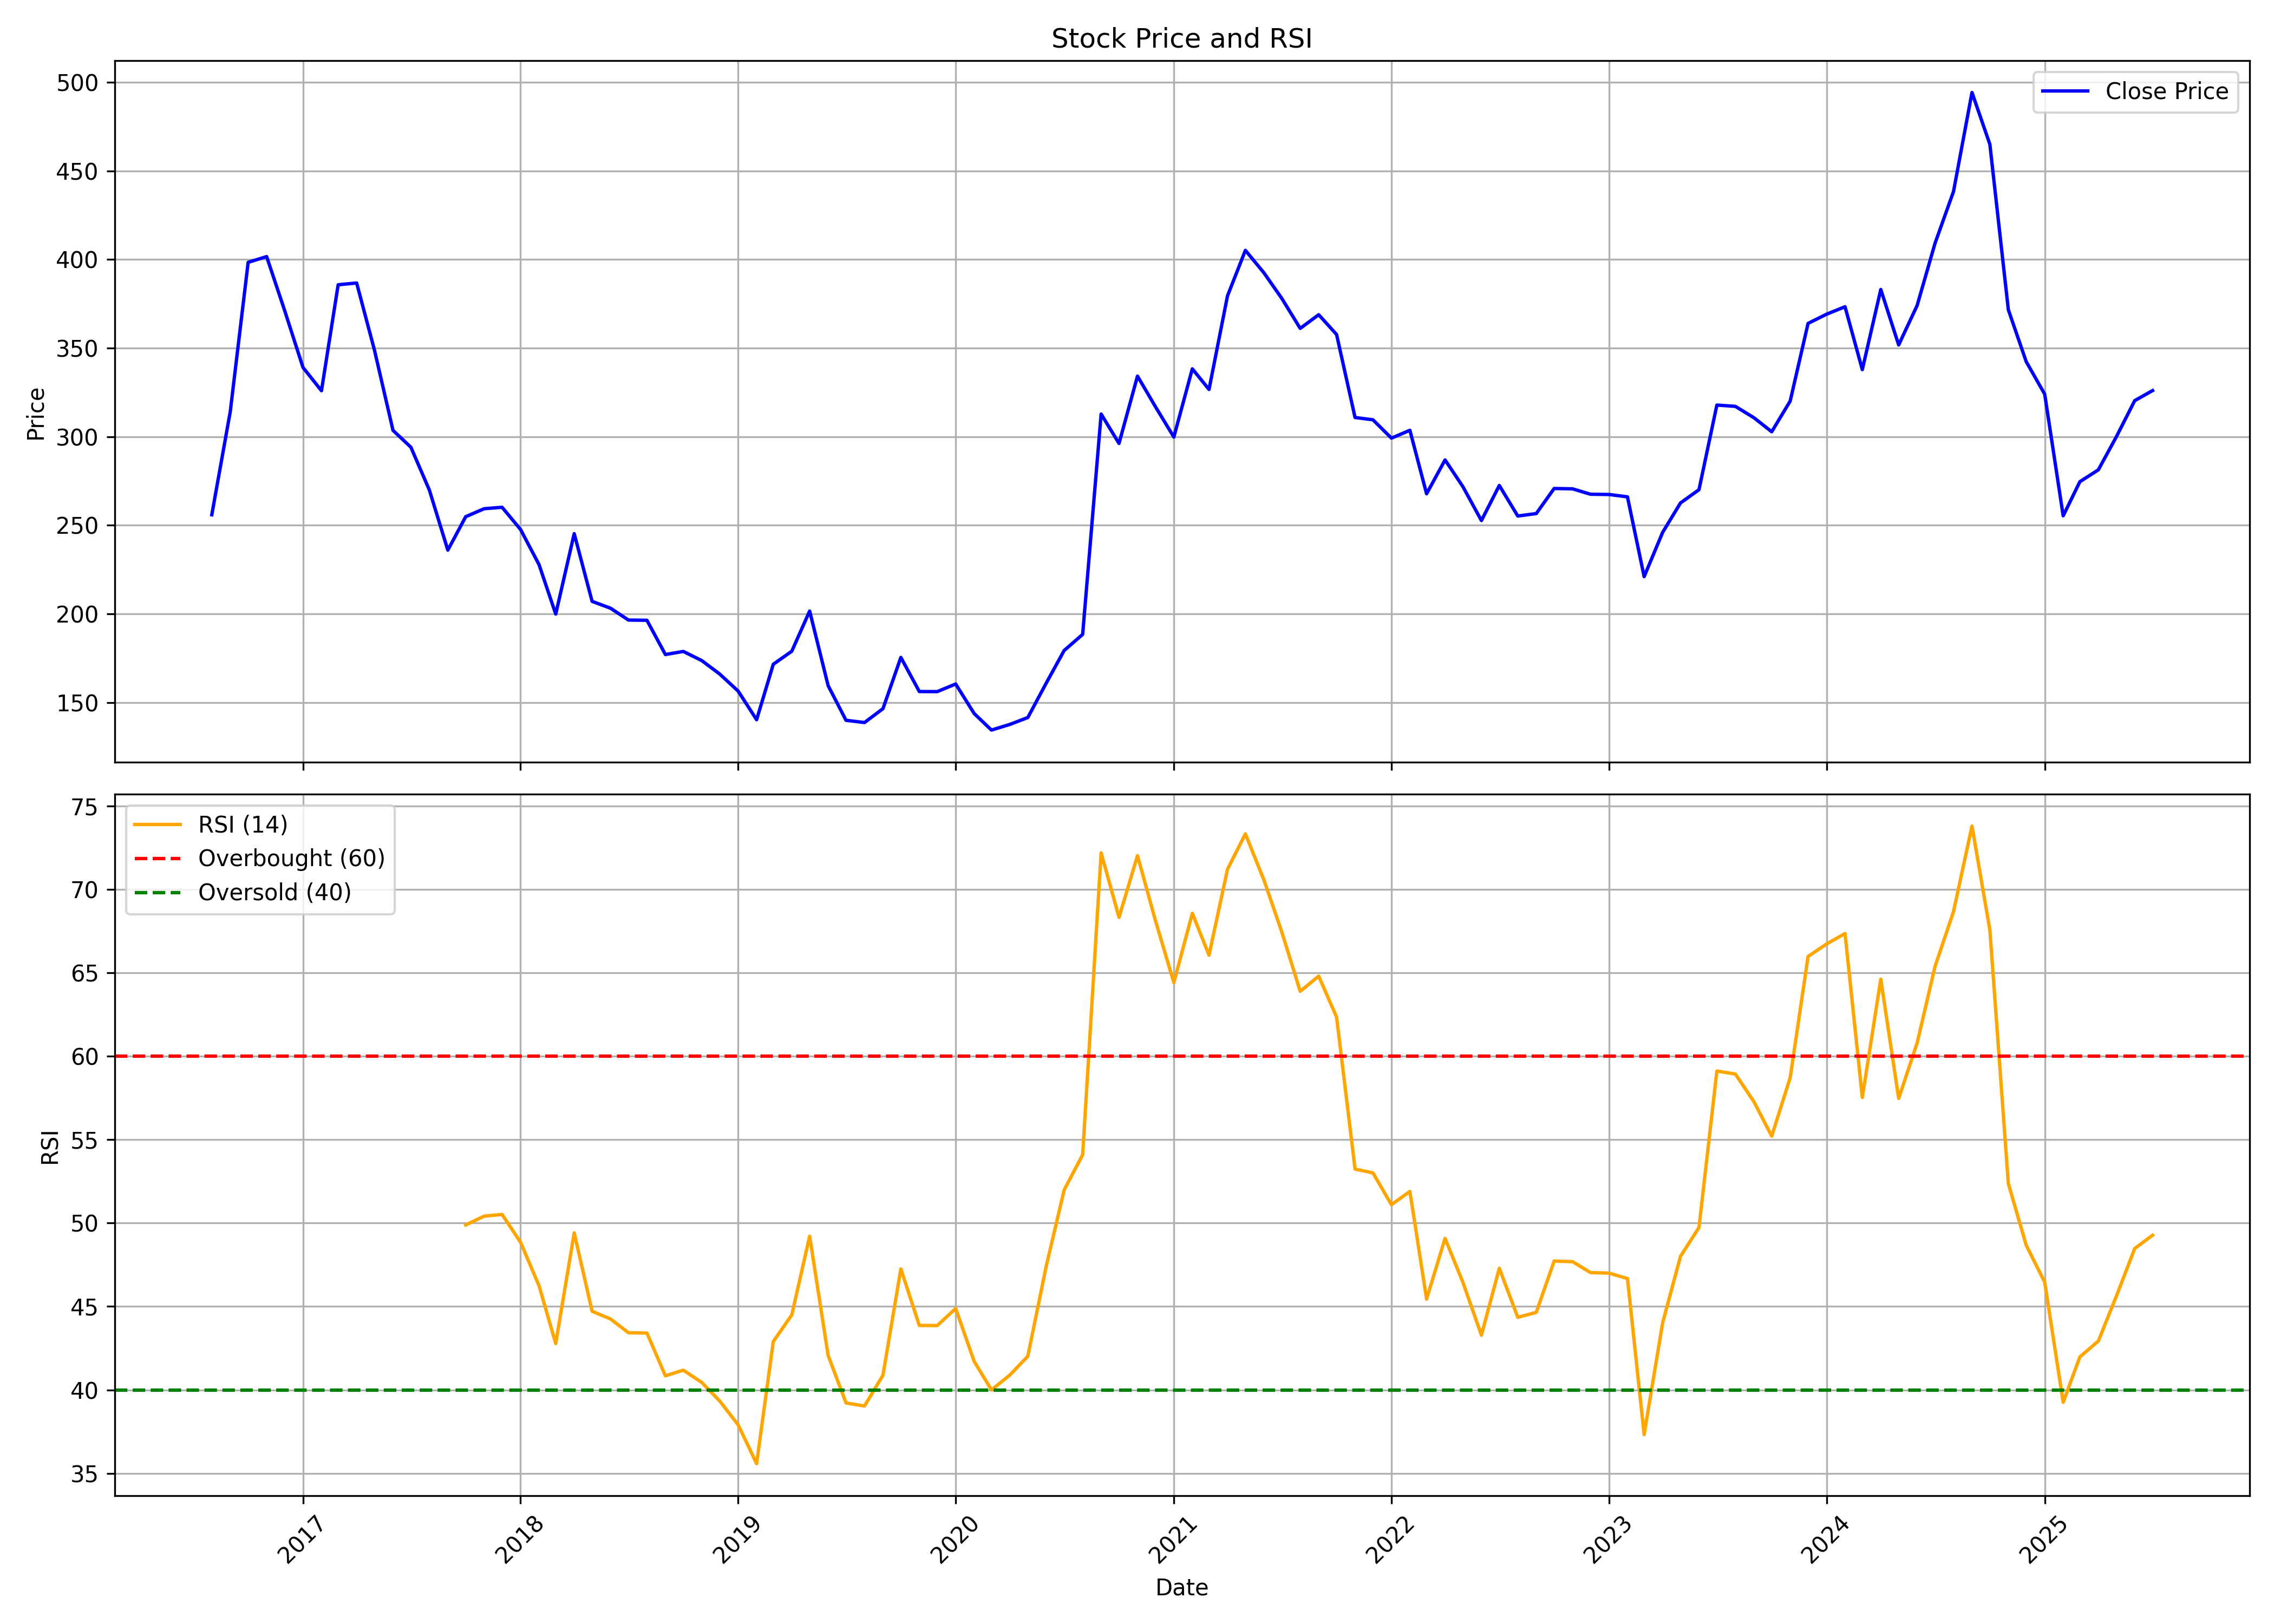

Data behind this chart, as committed beside it:
, date, symbol, open, high, low, close, volume, rsi
0, 2016-08-01, ADVENZYMES, 226.6, 282.2, 218.8, 256, 86319065, 
1, 2016-09-01, ADVENZYMES, 257.9, 327.6, 253.2, 314.2, 23277780, 
2, 2016-10-01, ADVENZYMES, 316.4, 444.9, 316.4, 398.4, 32156845, 
3, 2016-11-01, ADVENZYMES, 421.6, 435.5, 290.5, 401.6, 21967205, 
4, 2016-12-01, ADVENZYMES, 405.2, 416.1, 341.6, 371.4, 12112450, 
5, 2017-01-01, ADVENZYMES, 372.9, 373.7, 324, 339.1, 9444010, 
6, 2017-02-01, ADVENZYMES, 336.2, 356.3, 296.1, 326, 15589810, 
7, 2017-03-01, ADVENZYMES, 324.4, 413.8, 299.9, 385.7, 33366665, 
8, 2017-04-01, ADVENZYMES, 386, 416.7, 383.1, 386.8, 7768430, 
9, 2017-05-01, ADVENZYMES, 386.8, 397.1, 334.5, 348.7, 7207303, 
10, 2017-06-01, ADVENZYMES, 350.2, 354.1, 291.3, 303.6, 5345410, 
11, 2017-07-01, ADVENZYMES, 306.9, 339, 247.2, 294.1, 5919271, 
12, 2017-08-01, ADVENZYMES, 295.8, 300.6, 250.9, 269.9, 3666798, 
13, 2017-09-01, ADVENZYMES, 269.7, 294.4, 230.4, 236, 8532637, 
14, 2017-10-01, ADVENZYMES, 236.3, 263.5, 232.8, 254.9, 4839143, 49.88
15, 2017-11-01, ADVENZYMES, 256, 263.4, 246.2, 259.4, 3337812, 50.41
16, 2017-12-01, ADVENZYMES, 261.5, 282.4, 249.6, 260.2, 5144413, 50.51
17, 2018-01-01, ADVENZYMES, 262.2, 303.4, 246.6, 247.7, 12194209, 48.84
18, 2018-02-01, ADVENZYMES, 251, 253.1, 213.8, 227.8, 4322951, 46.24
19, 2018-03-01, ADVENZYMES, 228.3, 232, 194.1, 199.9, 4251082, 42.78
20, 2018-04-01, ADVENZYMES, 199.9, 247.3, 199.9, 245.3, 8306690, 49.41
21, 2018-05-01, ADVENZYMES, 245.3, 246.5, 202.7, 207.1, 7074943, 44.71
22, 2018-06-01, ADVENZYMES, 207.2, 217.9, 192.2, 203.2, 3074377, 44.25
23, 2018-07-01, ADVENZYMES, 204.3, 210.1, 181.9, 196.6, 1826914, 43.43
24, 2018-08-01, ADVENZYMES, 196.9, 218.4, 191.2, 196.4, 2928484, 43.41
25, 2018-09-01, ADVENZYMES, 197.8, 215, 172.4, 177.1, 4455507, 40.84
26, 2018-10-01, ADVENZYMES, 175.3, 192, 155.4, 178.9, 9567104, 41.18
27, 2018-11-01, ADVENZYMES, 180.5, 191.1, 170.3, 173.7, 1214952, 40.45
28, 2018-12-01, ADVENZYMES, 175, 175.6, 155.2, 166.1, 792938, 39.34
29, 2019-01-01, ADVENZYMES, 166.4, 167.1, 141, 156.5, 1046199, 37.91
30, 2019-02-01, ADVENZYMES, 156, 159.5, 138, 140.3, 2223918, 35.58
31, 2019-03-01, ADVENZYMES, 141, 183.9, 140, 171.6, 22858876, 42.9
32, 2019-04-01, ADVENZYMES, 171, 188.9, 168.9, 178.9, 3604747, 44.49
33, 2019-05-01, ADVENZYMES, 178.9, 204.8, 156.3, 201.6, 3764031, 49.21
34, 2019-06-01, ADVENZYMES, 203, 211.4, 154.2, 159.5, 3527154, 42.07
35, 2019-07-01, ADVENZYMES, 158.9, 167.2, 139.1, 140, 1067357, 39.22
36, 2019-08-01, ADVENZYMES, 140, 150.2, 133.8, 138.7, 1103602, 39.03
37, 2019-09-01, ADVENZYMES, 139.3, 164.1, 137, 146.6, 1871692, 40.88
38, 2019-10-01, ADVENZYMES, 152.4, 184, 136.9, 175.5, 1833312, 47.25
39, 2019-11-01, ADVENZYMES, 175.2, 195, 151.1, 156.2, 2717228, 43.86
40, 2019-12-01, ADVENZYMES, 157.4, 162.2, 143, 156.2, 1615645, 43.86
41, 2020-01-01, ADVENZYMES, 156.2, 176.8, 152.8, 160.5, 2323614, 44.88
42, 2020-02-01, ADVENZYMES, 158.7, 174, 143.4, 143.8, 1791949, 41.71
43, 2020-03-01, ADVENZYMES, 144.6, 147.9, 92.57, 134.5, 2826924, 40
44, 2020-04-01, ADVENZYMES, 136.2, 163.3, 122.8, 137.7, 2752071, 40.89
45, 2020-05-01, ADVENZYMES, 137.7, 156.6, 127.4, 141.5, 2943135, 42.02
46, 2020-06-01, ADVENZYMES, 144.4, 181.2, 140.6, 161, 6919867, 47.43
47, 2020-07-01, ADVENZYMES, 163.2, 183.7, 149.1, 179.4, 6750886, 51.98
48, 2020-08-01, ADVENZYMES, 183.7, 234.9, 180.1, 188.5, 21699262, 54.1
49, 2020-09-01, ADVENZYMES, 190, 321, 189.4, 312.8, 30211207, 72.18
50, 2020-10-01, ADVENZYMES, 312.3, 364.3, 284.2, 296.2, 13937639, 68.32
51, 2020-11-01, ADVENZYMES, 298, 338.3, 266.2, 334.2, 6420907, 72.01
52, 2020-12-01, ADVENZYMES, 342.3, 348.5, 280.3, 317, 4580647, 68.14
53, 2021-01-01, ADVENZYMES, 317, 326.4, 285.1, 299.8, 3489577, 64.41
54, 2021-02-01, ADVENZYMES, 300.7, 394.9, 294.2, 338.3, 10467729, 68.56
55, 2021-03-01, ADVENZYMES, 339, 359.9, 315.7, 326.7, 5269371, 66.05
56, 2021-04-01, ADVENZYMES, 329.4, 399.6, 324.6, 379.5, 7513431, 71.2
57, 2021-05-01, ADVENZYMES, 381.4, 477, 377.1, 405.2, 15401156, 73.32
58, 2021-06-01, ADVENZYMES, 406.3, 424.3, 369.4, 392.5, 11667462, 70.57
59, 2021-07-01, ADVENZYMES, 395.2, 403.4, 373.2, 378.1, 7567151, 67.45
... 48 more rows
